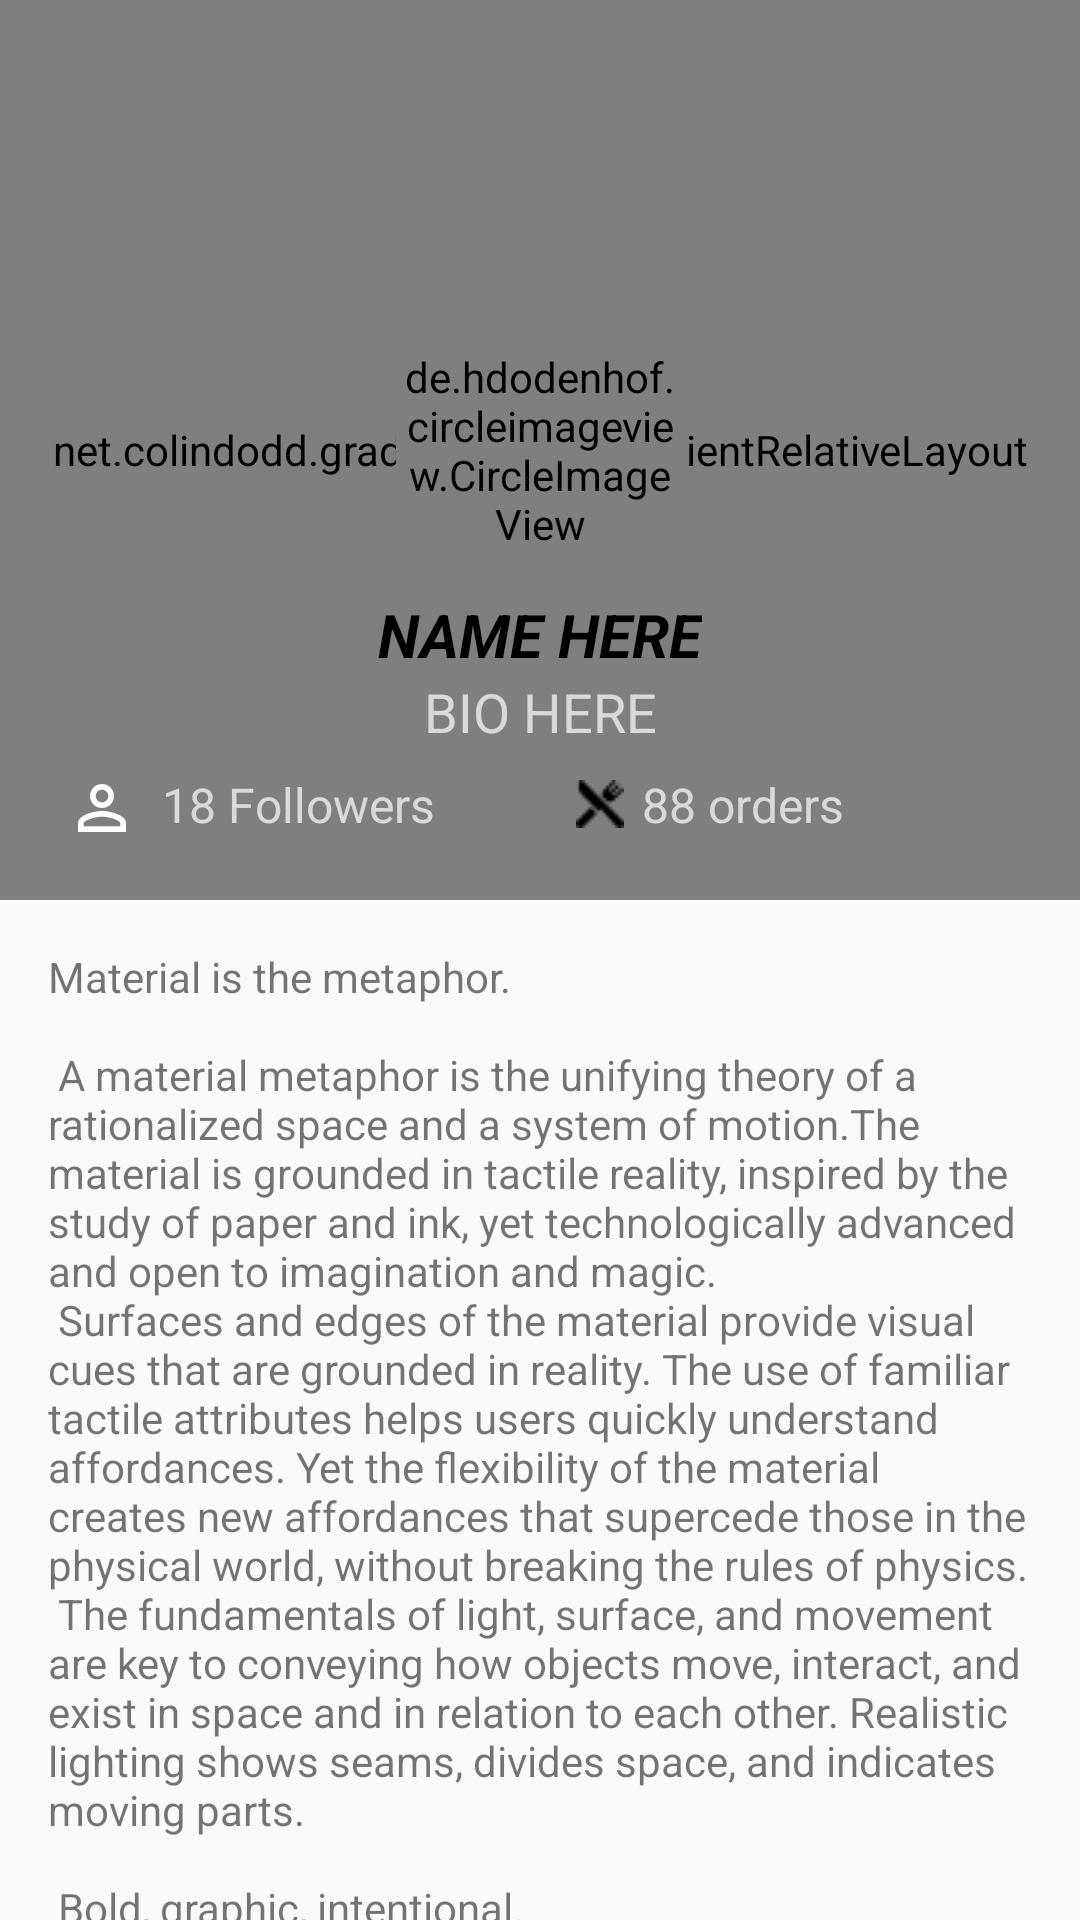

The Android layout XML behind this screen, and the referenced resources:
<!-- AndroidManifest.xml: application theme AppTheme -->
<!-- res/layout/activity_profile_testing.xml -->
<?xml version="1.0" encoding="utf-8"?>
<androidx.coordinatorlayout.widget.CoordinatorLayout xmlns:android="http://schemas.android.com/apk/res/android"
    xmlns:app="http://schemas.android.com/apk/res-auto"
    xmlns:tools="http://schemas.android.com/tools"
    android:layout_width="match_parent"
    android:layout_height="wrap_content"
    android:fitsSystemWindows="true"
    tools:context=".ui.profileTEST.ProfileTesting">

    <com.google.android.material.appbar.AppBarLayout
        android:id="@+id/app_bar"
        android:layout_width="wrap_content"
        android:layout_height="wrap_content"
        android:fitsSystemWindows="true"
        android:theme="@style/AppTheme.AppBarOverlay">

        <com.google.android.material.appbar.CollapsingToolbarLayout
            android:id="@+id/toolbar_layout"
            android:layout_width="match_parent"
            android:layout_height="match_parent"
            android:fitsSystemWindows="true"
            app:contentScrim="@android:color/transparent"
            app:layout_scrollFlags="scroll|exitUntilCollapsed"
            app:statusBarScrim="@android:color/transparent"
            app:toolbarId="@+id/toolbar">

            <androidx.constraintlayout.widget.ConstraintLayout
                android:layout_width="match_parent"
                android:layout_height="300dp"
                android:background="@drawable/btn_gradient_style">

                <net.colindodd.gradientlayout.GradientRelativeLayout xmlns:gl="http://schemas.android.com/apk/res-auto"
                    android:id="@+id/coverProfile"
                    android:layout_width="match_parent"
                    android:layout_height="match_parent"
                    app:layout_constraintEnd_toEndOf="parent"
                    app:layout_constraintHorizontal_bias="0.0"
                    app:layout_constraintStart_toStartOf="parent"
                    app:layout_constraintTop_toTopOf="parent"
                    gl:end_color="@color/gradientLightBlue"
                    gl:orientation="TOP_BOTTOM"
                    gl:start_color="@color/gradientLightGreen" />


                <de.hdodenhof.circleimageview.CircleImageView
                    android:id="@+id/profileImage"
                    android:layout_width="96dp"
                    android:layout_height="96dp"

                    android:background="@drawable/profile_round"
                    app:layout_constraintBottom_toBottomOf="parent"
                    app:layout_constraintEnd_toEndOf="parent"
                    app:layout_constraintStart_toStartOf="parent"
                    app:layout_constraintTop_toTopOf="parent" />

                <TextView
                    android:id="@+id/tvUserName"
                    android:layout_width="wrap_content"
                    android:layout_height="wrap_content"
                    android:text="NAME HERE"
                    android:textColor="@android:color/black"
                    android:textSize="20sp"
                    android:textStyle="bold|italic"
                    app:layout_constraintEnd_toEndOf="@+id/profileImage"
                    app:layout_constraintStart_toStartOf="@+id/profileImage"
                    app:layout_constraintTop_toBottomOf="@id/profileImage" />

                <TextView
                    android:id="@+id/tvBio"
                    android:layout_width="wrap_content"
                    android:layout_height="wrap_content"
                    android:text="BIO HERE"
                    android:textSize="18sp"
                    app:layout_constraintEnd_toEndOf="@+id/tvUserName"
                    app:layout_constraintStart_toStartOf="@+id/tvUserName"
                    app:layout_constraintTop_toBottomOf="@+id/tvUserName" />


                <LinearLayout
                    android:id="@+id/linear_layout"
                    android:layout_width="0dp"
                    android:layout_height="0dp"
                    android:paddingStart="18dp"
                    android:paddingEnd="18dp"

                    app:layout_constraintBottom_toBottomOf="@+id/coverProfile"
                    app:layout_constraintEnd_toEndOf="parent"
                    app:layout_constraintStart_toStartOf="parent"
                    app:layout_constraintTop_toBottomOf="@+id/tvBio">


                    <TextView
                        android:id="@+id/tvFollowers"
                        android:layout_width="0dp"
                        android:layout_height="wrap_content"
                        android:layout_weight="1"
                        android:drawableStart="@drawable/ic_person_outline_white_24dp"
                        android:drawablePadding="8dp"
                        android:padding="4dp"
                        android:text="18 Followers"
                        android:textSize="16sp"

                        />

                    <TextView
                        android:id="@+id/tvMeals"
                        android:layout_width="0dp"
                        android:layout_height="wrap_content"
                        android:layout_marginStart="8dp"
                        android:layout_weight="1"
                        android:drawableStart="@drawable/mumz"
                        android:drawablePadding="6dp"
                        android:padding="8dp"

                        android:text="88 orders "
                        android:textSize="16sp"
                        app:layout_constraintBottom_toBottomOf="@id/tvFollowers"
                        app:layout_constraintEnd_toEndOf="@id/profileImage"
                        app:layout_constraintStart_toEndOf="@+id/tvFollowers" />
                </LinearLayout>

                
                
                
                
                
                
                
                
                
                
                
                


            </androidx.constraintlayout.widget.ConstraintLayout>

            <androidx.appcompat.widget.Toolbar
                android:id="@+id/toolbar"
                android:layout_width="match_parent"
                android:layout_height="?attr/actionBarSize"
                app:layout_collapseMode="pin"
                app:popupTheme="@style/AppTheme.PopupOverlay"

                />

        </com.google.android.material.appbar.CollapsingToolbarLayout>
    </com.google.android.material.appbar.AppBarLayout>

    <include layout="@layout/content_profile_testing" />



</androidx.coordinatorlayout.widget.CoordinatorLayout>
<!-- res/layout/content_profile_testing.xml (included above) -->
<?xml version="1.0" encoding="utf-8"?>
<androidx.core.widget.NestedScrollView xmlns:android="http://schemas.android.com/apk/res/android"
    xmlns:app="http://schemas.android.com/apk/res-auto"
    xmlns:tools="http://schemas.android.com/tools"
    android:layout_width="match_parent"
    android:layout_height="match_parent"
    app:layout_behavior="@string/appbar_scrolling_view_behavior"
    tools:context=".ui.profileTEST.ProfileTesting"
    tools:showIn="@layout/activity_profile_testing">

    <TextView
        android:layout_width="wrap_content"
        android:layout_height="wrap_content"
        android:layout_margin="@dimen/text_margin"
        android:text="@string/large_text" />

</androidx.core.widget.NestedScrollView>
<!-- resources referenced by this layout -->
<resources>
  <color name="gradientLightBlue">#376DF6</color>
  <color name="gradientLightGreen">#21E8AC</color>
  <dimen name="text_margin">16dp</dimen>
  <color name="colorAccent">#11CFC5</color>
  <color name="gradient_start_color">#4c84ff</color>
  <color name="colorPrimary">#FFFFFF</color>
  <color name="colorPrimaryDark">#000</color>
</resources>
